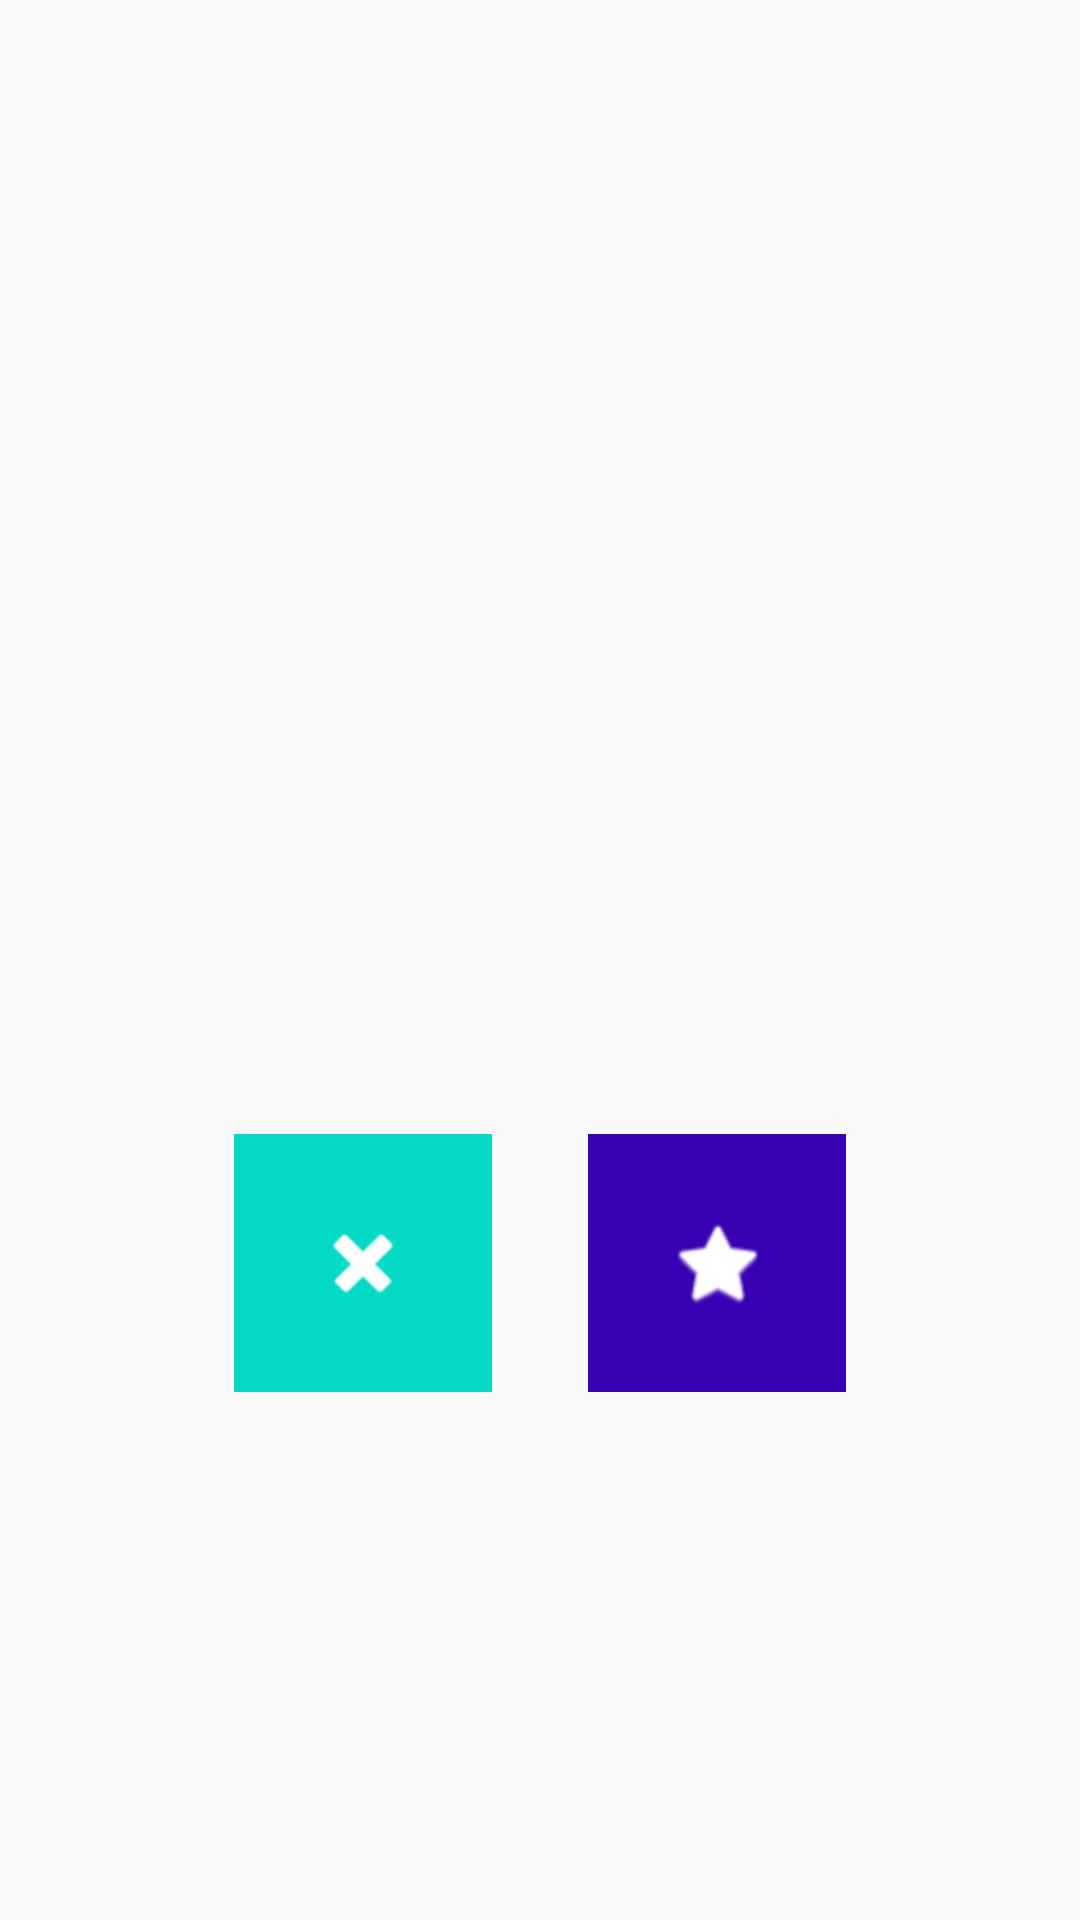

This screen was rendered from an Android layout file. Write that file and the resources it references.
<!-- AndroidManifest.xml: application theme AppTheme -->
<!-- res/layout/activity_recipe_main.xml -->
<?xml version="1.0" encoding="utf-8"?>
<RelativeLayout xmlns:android="http://schemas.android.com/apk/res/android"
    xmlns:tools="http://schemas.android.com/tools"
    android:layout_width="match_parent"
    android:layout_height="match_parent"
    android:paddingBottom="@dimen/activity_vertical_margin"
    android:paddingLeft="@dimen/activity_horizontal_margin"
    android:paddingRight="@dimen/activity_horizontal_margin"
    android:paddingTop="@dimen/activity_vertical_margin"
    android:id="@+id/layoutContainer"
    tools:context="edu.galileo.android.facebookrecipes.main.ui.RecipeMainActivity">

    <ImageView
        android:layout_width="match_parent"
        android:layout_height="@dimen/recipes_main_image_height"
        android:id="@+id/imgRecipe"
        android:layout_marginLeft="@dimen/activity_horizontal_margin"
        android:layout_marginRight="@dimen/activity_horizontal_margin"
        android:layout_alignParentTop="true"
        android:layout_centerHorizontal="true"
        android:layout_marginTop="46dp" />

    <LinearLayout
        android:orientation="horizontal"
        android:layout_width="wrap_content"
        android:layout_height="wrap_content"
        android:layout_below="@+id/imgRecipe"
        android:layout_centerHorizontal="true"
        android:id="@+id/linearLayout">

        <ImageButton
            android:layout_width="@dimen/recipe_main_icon"
            android:layout_height="@dimen/recipe_main_icon"
            android:layout_margin="@dimen/activity_horizontal_margin"
            android:id="@+id/imgDismiss"
            android:src="@android:drawable/ic_delete"
            android:background="@color/colorAccent"
            android:tint="@android:color/white"
            android:layout_gravity="center_vertical" />

        <ImageButton
            android:layout_width="@dimen/recipe_main_icon"
            android:layout_height="@dimen/recipe_main_icon"
            android:layout_margin="@dimen/activity_horizontal_margin"
            android:id="@+id/imgKeep"
            android:background="@color/colorPrimaryDark"
            android:tint="@android:color/white"
            android:src="@android:drawable/btn_star_big_on"
            android:layout_gravity="center_vertical" />
    </LinearLayout>

    <ProgressBar
        style="?android:attr/progressBarStyleLarge"
        android:layout_width="wrap_content"
        android:layout_height="wrap_content"
        android:id="@+id/progressBar"
        android:layout_centerInParent="true"
        android:visibility="gone"/>
</RelativeLayout>
<!-- resources referenced by this layout -->
<resources>
  <dimen name="activity_horizontal_margin">16dp</dimen>
  <dimen name="activity_vertical_margin">16dp</dimen>
  <dimen name="recipe_main_icon">86dp</dimen>
  <dimen name="recipes_main_image_height">300dp</dimen>
  <style name="AppTheme" parent="Theme.AppCompat.Light.DarkActionBar">
          
          <item name="colorPrimary">@color/colorPrimary</item>
          <item name="colorPrimaryDark">@color/colorPrimaryDark</item>
          <item name="colorAccent">@color/colorAccent</item>
      </style>
  <!-- not gathered from this repository: default colours our renderer supplied (Android Studio template values) -->
  <color name="colorPrimary">#FF6200EE</color>
  <color name="colorPrimaryDark">#FF3700B3</color>
  <color name="colorAccent">#FF03DAC5</color>
</resources>
